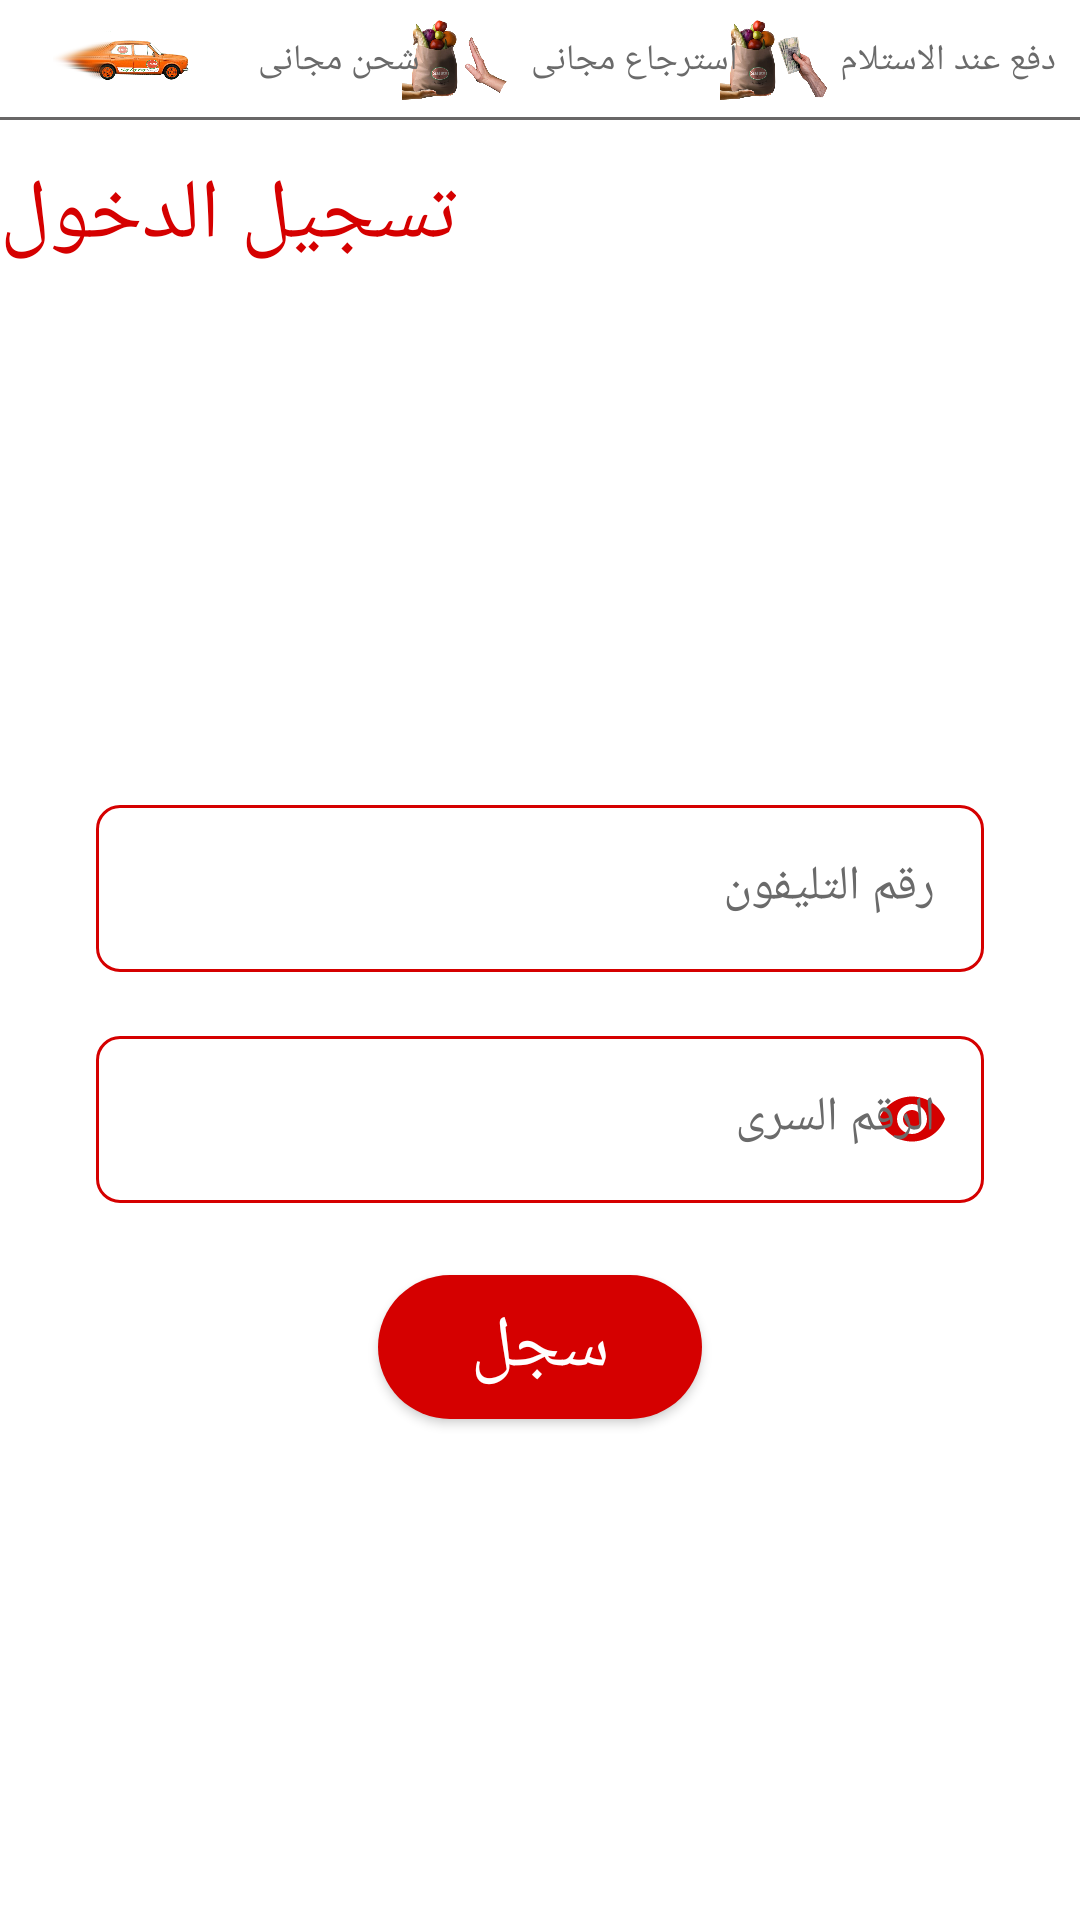

Produce the Android XML layout that renders to this screen, including the resource entries it uses.
<!-- AndroidManifest.xml: application theme AppTheme -->
<!-- res/layout/activity_sign_in.xml -->
<?xml version="1.0" encoding="utf-8"?>
<androidx.appcompat.widget.LinearLayoutCompat xmlns:android="http://schemas.android.com/apk/res/android"
    xmlns:app="http://schemas.android.com/apk/res-auto"
    xmlns:tools="http://schemas.android.com/tools"
    android:layout_width="match_parent"
    android:layout_height="match_parent"
    android:orientation="vertical"
    tools:context=".ui.activities.SignInActivity">

    <include layout="@layout/header_app" />

    <com.google.android.material.appbar.AppBarLayout
        android:layout_width="match_parent"
        android:layout_height="wrap_content">

        <androidx.appcompat.widget.Toolbar
            android:id="@+id/toolbar_sign_in"
            android:layout_width="match_parent"
            android:layout_height="64dp"
            android:elevation="32dp"
            android:minHeight="64dp"
            app:contentInsetEnd="0dp"
            app:contentInsetStart="0dp"
            app:contentInsetStartWithNavigation="0dp">

            <LinearLayout
                android:layout_width="match_parent"
                android:layout_height="match_parent">

                <TextView
                    android:layout_width="wrap_content"
                    android:layout_height="match_parent"
                    android:fontFamily="@font/calibrib"
                    android:gravity="center_vertical"
                    android:includeFontPadding="false"
                    android:text="تسجيل الدخول"
                    android:textAlignment="gravity"
                    android:textColor="@color/colorAccent"
                    android:textSize="@dimen/app_bar_title_size" />
            </LinearLayout>
        </androidx.appcompat.widget.Toolbar>

    </com.google.android.material.appbar.AppBarLayout>

    <androidx.constraintlayout.widget.ConstraintLayout
        android:layout_width="match_parent"
        android:layout_height="match_parent"
        tools:context=".ui.activities.SignUpActivity">

        <com.google.android.material.textfield.TextInputLayout
            android:id="@+id/et_phone_sign_in"
            style="@style/TextInputLayout"
            android:layout_width="match_parent"
            android:layout_height="wrap_content"
            android:layout_marginHorizontal="32dp"
            android:layout_marginVertical="8dp"
            android:hint="رقم التليفون"
            app:layout_constraintBottom_toTopOf="@id/et_password_sign_in"
            app:layout_constraintTop_toTopOf="parent"
            app:layout_constraintVertical_chainStyle="packed">

            <com.google.android.material.textfield.TextInputEditText
                style="@style/TextInputEditText"
                android:layout_width="match_parent"
                android:layout_height="wrap_content"
                android:inputType="number" />
        </com.google.android.material.textfield.TextInputLayout>

        <com.google.android.material.textfield.TextInputLayout
            android:id="@+id/et_password_sign_in"
            style="@style/TextInputLayout"
            android:layout_width="match_parent"
            android:layout_height="wrap_content"
            android:layout_marginHorizontal="32dp"
            android:layout_marginVertical="8dp"
            android:hint="الرقم السرى"
            app:layout_constraintBottom_toTopOf="@id/btn_activity_sign_in"
            app:layout_constraintTop_toBottomOf="@id/et_phone_sign_in"
            app:passwordToggleEnabled="true"
            app:passwordToggleTint="@color/colorAccent">

            <com.google.android.material.textfield.TextInputEditText
                style="@style/TextInputEditText"
                android:layout_width="match_parent"
                android:layout_height="wrap_content"
                android:inputType="textPassword" />
        </com.google.android.material.textfield.TextInputLayout>

        <androidx.appcompat.widget.AppCompatButton
            android:id="@+id/btn_activity_sign_in"
            android:layout_width="0dp"
            android:layout_height="wrap_content"
            android:layout_margin="16dp"
            android:background="@drawable/bg_button_sign_up"
            android:fontFamily="@font/calibrib"
            android:text="سجل"
            android:textColor="@color/colorWhite"
            android:textSize="24sp"
            app:layout_constraintBottom_toBottomOf="parent"
            app:layout_constraintEnd_toEndOf="parent"
            app:layout_constraintStart_toStartOf="parent"
            app:layout_constraintTop_toBottomOf="@id/et_password_sign_in"
            app:layout_constraintWidth_percent="0.3" />
    </androidx.constraintlayout.widget.ConstraintLayout>
</androidx.appcompat.widget.LinearLayoutCompat>
<!-- res/layout/header_app.xml (included above) -->
<?xml version="1.0" encoding="utf-8"?>
<androidx.constraintlayout.widget.ConstraintLayout xmlns:android="http://schemas.android.com/apk/res/android"
    xmlns:app="http://schemas.android.com/apk/res-auto"
    android:id="@+id/constrainlayout_header"
    android:layout_width="match_parent"
    android:layout_height="40dp"
    android:layout_gravity="top"
    android:background="@drawable/bg_constraint_layout_title_bar"
    app:layout_constraintEnd_toEndOf="parent"
    app:layout_constraintStart_toStartOf="parent"
    app:layout_constraintTop_toTopOf="parent">


    <androidx.appcompat.widget.AppCompatImageView
        android:id="@+id/iv_pay_on_delivery"
        android:layout_width="36dp"
        android:layout_height="36dp"
        android:layout_marginHorizontal="4dp"
        app:layout_constraintBottom_toBottomOf="parent"
        app:layout_constraintEnd_toStartOf="@id/tv_pay_on_delivery"
        app:layout_constraintTop_toTopOf="parent"
        app:srcCompat="@drawable/cash" />

    <TextView
        android:id="@+id/tv_pay_on_delivery"
        android:layout_width="0dp"
        android:layout_height="wrap_content"
        android:layout_marginStart="4dp"
        android:layout_marginEnd="8dp"
        android:fontFamily="@font/calibrib"
        android:text="دفع عند الاستلام"
        android:textColor="@color/colorFont"
        android:textSize="12sp"
        app:layout_constraintBottom_toBottomOf="parent"
        app:layout_constraintEnd_toEndOf="parent"
        app:layout_constraintStart_toEndOf="@id/tv_free_refund"
        app:layout_constraintTop_toTopOf="parent"
        app:layout_constraintWidth_percent="0.2" />


    <androidx.appcompat.widget.AppCompatImageView
        android:id="@+id/iv_free_refund"
        android:layout_width="36dp"
        android:layout_height="36dp"
        android:layout_marginHorizontal="4dp"
        app:layout_constraintBottom_toBottomOf="parent"
        app:layout_constraintEnd_toStartOf="@id/tv_free_refund"
        app:layout_constraintHorizontal_chainStyle="packed"
        app:layout_constraintTop_toTopOf="parent"
        app:srcCompat="@drawable/freereturn" />

    <TextView
        android:id="@+id/tv_free_refund"
        android:layout_width="0dp"
        android:layout_height="wrap_content"
        android:layout_marginHorizontal="4dp"
        android:fontFamily="@font/calibrib"
        android:text="استرجاع مجانى"
        android:textColor="@color/colorFont"
        android:textSize="12sp"
        app:layout_constraintBottom_toBottomOf="parent"
        app:layout_constraintEnd_toStartOf="@id/tv_pay_on_delivery"
        app:layout_constraintStart_toEndOf="@id/tv_free_delivery"
        app:layout_constraintTop_toTopOf="parent"
        app:layout_constraintWidth_percent="0.2" />

    <androidx.appcompat.widget.AppCompatImageView
        android:id="@+id/iv_free_delivery"
        android:layout_width="48dp"
        android:layout_height="48dp"
        android:layout_marginStart="16dp"
        android:layout_marginEnd="4dp"
        app:layout_constraintBottom_toBottomOf="parent"
        app:layout_constraintHorizontal_chainStyle="packed"
        app:layout_constraintStart_toStartOf="parent"
        app:layout_constraintTop_toTopOf="parent"
        app:srcCompat="@drawable/freedelivery" />

    <TextView
        android:id="@+id/tv_free_delivery"
        android:layout_width="0dp"
        android:layout_height="wrap_content"
        android:layout_marginHorizontal="4dp"
        android:fontFamily="@font/calibrib"
        android:text="شحن مجانى"
        android:textColor="@color/colorFont"
        android:textSize="12sp"
        app:layout_constraintBottom_toBottomOf="parent"
        app:layout_constraintEnd_toStartOf="@id/tv_free_refund"
        app:layout_constraintHorizontal_chainStyle="spread_inside"
        app:layout_constraintStart_toEndOf="@id/iv_free_delivery"
        app:layout_constraintTop_toTopOf="parent"
        app:layout_constraintWidth_percent="0.2" />
</androidx.constraintlayout.widget.ConstraintLayout>
<!-- resources referenced by this layout -->
<resources>
  <color name="colorAccent">#D50000</color>
  <color name="colorFont">#6A6A6A</color>
  <color name="colorWhite">#FFFFFF</color>
  <dimen name="app_bar_title_size">28sp</dimen>
  <!-- drawable bg_button_sign_up (drawable) -->
  <?xml version="1.0" encoding="utf-8"?>
  <ripple xmlns:android="http://schemas.android.com/apk/res/android"
      android:color="@color/colorPrimaryDark">
      <item>
          <shape android:shape="rectangle">
              <solid android:color="@color/colorAccent" />
              <corners android:radius="32dp" />
          </shape>
      </item>
  </ripple>
  <!-- drawable bg_constraint_layout_title_bar (drawable) -->
  <?xml version="1.0" encoding="utf-8"?>
  <layer-list xmlns:android="http://schemas.android.com/apk/res/android">
      <item>
          <shape android:shape="rectangle">
              <solid android:color="@color/colorLightFont" />
          </shape>
      </item>
      <item android:bottom="1dp">
          <shape android:shape="rectangle">
              <solid android:color="@color/colorWhite" />
          </shape>
      </item>
  </layer-list>
  <!-- drawable cash: png bitmap (drawable-xxhdpi, 250969 bytes) -->
  <!-- drawable freedelivery: png bitmap (drawable-xxhdpi, 178558 bytes) -->
  <!-- drawable freereturn: png bitmap (drawable-xxhdpi, 210099 bytes) -->
  <style name="TextInputEditText">
          <item name="android:textCursorDrawable">@null</item>
      </style>
  <style name="TextInputLayout" parent="Widget.MaterialComponents.TextInputLayout.OutlinedBox">
          <item name="android:textColorHint">@color/colorFont</item>
          <item name="boxCornerRadiusBottomEnd">8dp</item>
          <item name="boxCornerRadiusBottomStart">8dp</item>
          <item name="boxCornerRadiusTopEnd">8dp</item>
          <item name="boxCornerRadiusTopStart">8dp</item>
          <item name="boxStrokeColor">@color/colorAccent</item>
          <item name="boxStrokeErrorColor">@color/colorAccent</item>
          <item name="hintTextColor">@color/colorAccent</item>
          <item name="shapeAppearance">?attr/shapeAppearanceSmallComponent</item>
      </style>
  <style name="AppTheme" parent="Theme.MaterialComponents.Light.NoActionBar">
          
          <item name="colorPrimary">@color/colorWhite</item>
          <item name="colorPrimaryDark">@color/colorPrimaryDark</item>
          <item name="colorAccent">@color/colorAccent</item>
  
          <item name="colorControlNormal">@color/colorAccent</item>
          <item name="android:windowAnimationStyle">@style/CustomActivityAnimation</item>
  
      </style>
  <color name="colorPrimaryDark">#B71C1C</color>
  <color name="colorLightFont">#686767</color>
  <style name="CustomActivityAnimation" parent="@android:style/Animation.Activity">
          <item name="android:activityOpenEnterAnimation">@anim/slide_in_right</item>
          <item name="android:activityOpenExitAnimation">@anim/slide_out_left</item>
          <item name="android:activityCloseEnterAnimation">@anim/slide_in_left</item>
          <item name="android:activityCloseExitAnimation">@anim/slide_out_right</item>
      </style>
</resources>
